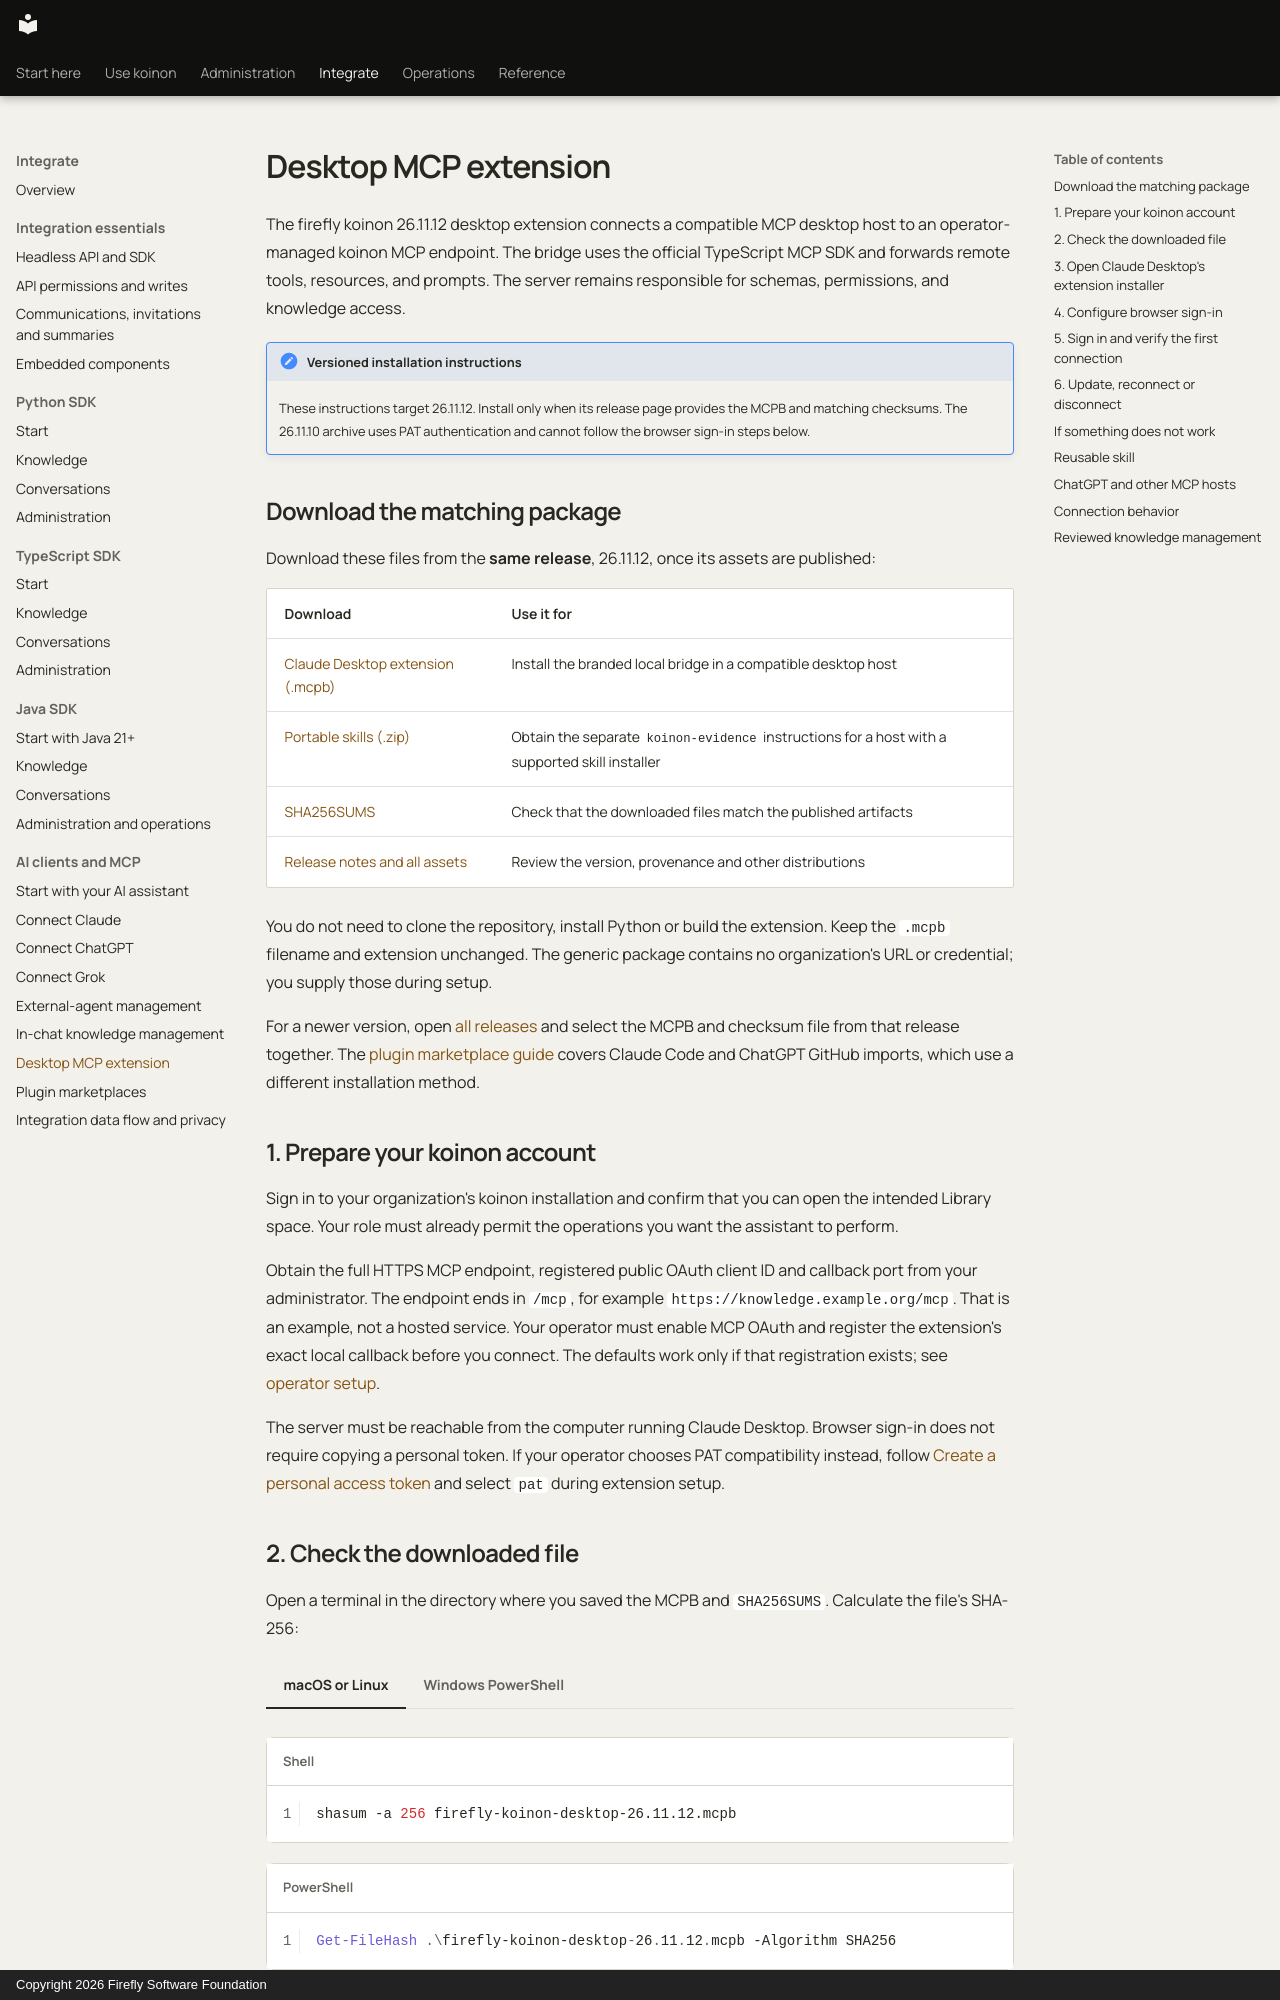

repository: fireflyframework/firefly-koinon · page: integrations/desktop/index.html · generator: mkdocs · copyright: Copyright 2026 Firefly Software Foundation

<!-- Copyright 2026 Firefly Software Foundation -->
<!-- SPDX-License-Identifier: Apache-2.0 -->
# Desktop MCP extension

The firefly koinon 26.11.12 desktop extension connects a compatible MCP desktop host to an operator-managed koinon MCP endpoint. The bridge uses the official TypeScript MCP SDK and forwards remote tools, resources, and prompts. The server remains responsible for schemas, permissions, and knowledge access.

!!! note "Versioned installation instructions"
    These instructions target 26.11.12. Install only when its release page provides the MCPB and matching checksums. The 26.11.10 archive uses PAT authentication and cannot follow the browser sign-in steps below.

## Download the matching package

Download these files from the **same release**, 26.11.12, once its assets are published:

| Download | Use it for |
| --- | --- |
| [Claude Desktop extension (.mcpb)](https://github.com/fireflyframework/firefly-koinon/releases/download/v26.11.12/firefly-koinon-desktop-26.11.12.mcpb) | Install the branded local bridge in a compatible desktop host |
| [Portable skills (.zip)](https://github.com/fireflyframework/firefly-koinon/releases/download/v26.11.12/firefly-koinon-skills-26.11.12.zip) | Obtain the separate `koinon-evidence` instructions for a host with a supported skill installer |
| [SHA256SUMS](https://github.com/fireflyframework/firefly-koinon/releases/download/v26.11.12/SHA256SUMS) | Check that the downloaded files match the published artifacts |
| [Release notes and all assets](https://github.com/fireflyframework/firefly-koinon/releases/tag/v26.11.12) | Review the version, provenance and other distributions |

You do not need to clone the repository, install Python or build the extension. Keep the `.mcpb` filename and extension unchanged. The generic package contains no organization's URL or credential; you supply those during setup.

For a newer version, open [all releases](https://github.com/fireflyframework/firefly-koinon/releases) and select the MCPB and checksum file from that release together. The [plugin marketplace guide](plugins.md) covers Claude Code and ChatGPT GitHub imports, which use a different installation method.

## 1. Prepare your koinon account

Sign in to your organization's koinon installation and confirm that you can open the intended Library space. Your role must already permit the operations you want the assistant to perform.

Obtain the full HTTPS MCP endpoint, registered public OAuth client ID and callback port from your administrator. The endpoint ends in `/mcp`, for example `https://knowledge.example.org/mcp`. That is an example, not a hosted service. Your operator must enable MCP OAuth and register the extension's exact local callback before you connect. The defaults work only if that registration exists; see [operator setup](desktop-oauth.md#operator-setup).

The server must be reachable from the computer running Claude Desktop. Browser sign-in does not require copying a personal token. If your operator chooses PAT compatibility instead, follow [Create a personal access token](../guides/create-personal-token.md) and select `pat` during extension setup.

## 2. Check the downloaded file

Open a terminal in the directory where you saved the MCPB and `SHA256SUMS`. Calculate the file's SHA-256:

=== "macOS or Linux"

    ```sh
    shasum -a 256 firefly-koinon-desktop-26.11.12.mcpb
    ```

=== "Windows PowerShell"

    ```powershell
    Get-FileHash .\firefly-koinon-desktop-26.11.12.mcpb -Algorithm SHA256
    ```

Compare the result with the line for that exact filename in `SHA256SUMS`. It must match; letter case in a hexadecimal hash does not matter. If it differs, download the file again from the release before installing it. The checksum file includes other release assets, so checking every line would require downloading those other files too.
